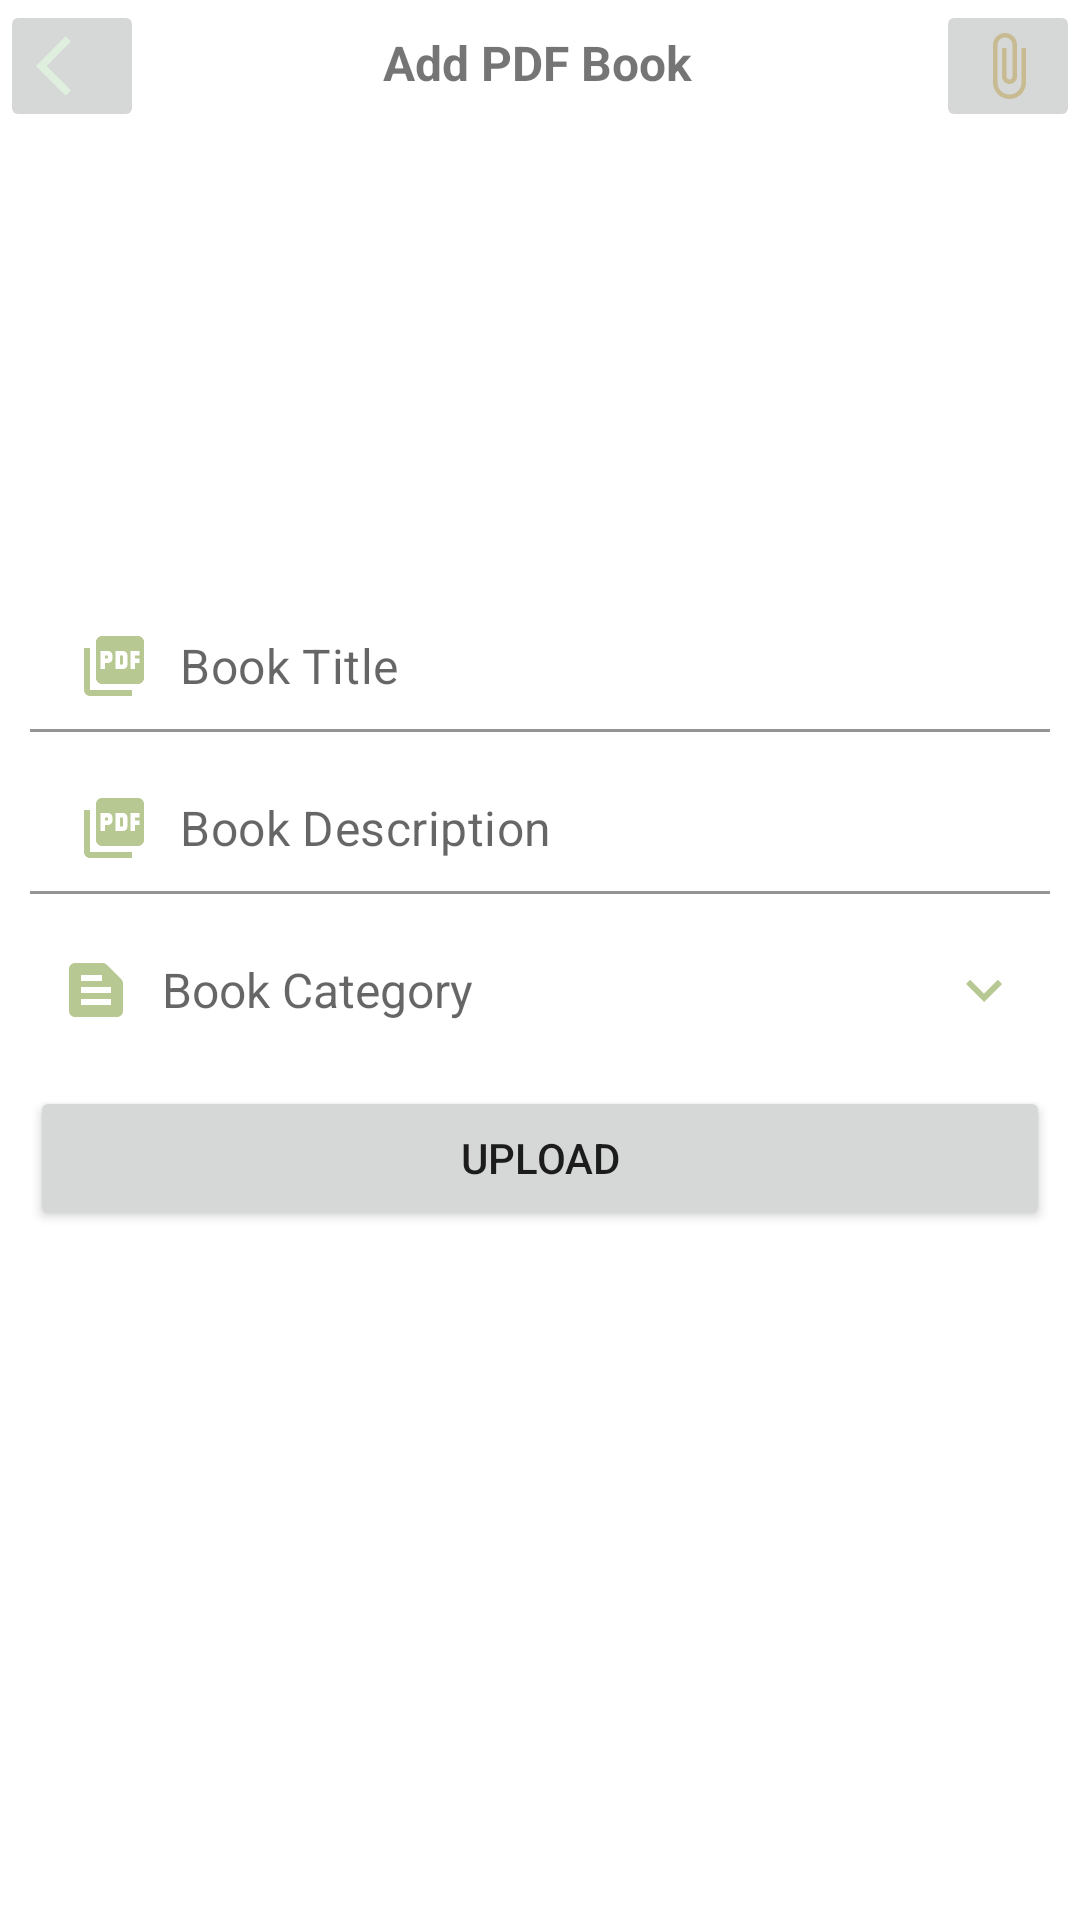

Android layout source for this screen:
<!-- AndroidManifest.xml: application theme Theme.BookAppTest2 -->
<!-- res/layout/activity_add_pdfactivity.xml -->
<?xml version="1.0" encoding="utf-8"?>
<androidx.constraintlayout.widget.ConstraintLayout xmlns:android="http://schemas.android.com/apk/res/android"
    xmlns:app="http://schemas.android.com/apk/res-auto"
    xmlns:tools="http://schemas.android.com/tools"
    android:layout_width="match_parent"
    android:layout_height="match_parent"
    tools:context=".AddPDFActivity">

    <ImageButton
        android:id="@+id/btnBackAddPDF"
        android:layout_width="wrap_content"
        android:layout_height="wrap_content"
        app:layout_constraintStart_toStartOf="parent"
        app:layout_constraintTop_toTopOf="parent"
        app:srcCompat="@drawable/ic_back" />

    <TextView
        android:id="@+id/txtEditPDF"
        android:layout_width="wrap_content"
        android:layout_height="wrap_content"
        android:layout_marginTop="10dp"
        android:layout_marginEnd="50dp"
        android:text="Add PDF Book"
        android:textSize="16sp"
        android:textStyle="bold"
        app:layout_constraintEnd_toEndOf="parent"
        app:layout_constraintStart_toEndOf="@+id/btnBackAddPDF"
        app:layout_constraintTop_toTopOf="parent" />

    <ImageButton
        android:id="@+id/btnAttach"
        android:layout_width="wrap_content"
        android:layout_height="wrap_content"
        app:layout_constraintEnd_toEndOf="parent"
        app:layout_constraintTop_toTopOf="parent"
        app:srcCompat="@drawable/ic_attach_pdf_file" />

    <com.google.android.material.textfield.TextInputLayout
        android:id="@+id/txtInputPDFBookTitle"
        android:layout_width="match_parent"
        android:layout_height="wrap_content"
        android:layout_marginStart="10dp"
        android:layout_marginTop="200dp"
        android:layout_marginEnd="10dp"
        app:layout_constraintEnd_toEndOf="parent"
        app:layout_constraintStart_toStartOf="parent"
        app:layout_constraintTop_toTopOf="parent"
        app:hintEnabled="false">


        <EditText
            android:id="@+id/txtBookTitleAddPDF"
            android:layout_width="match_parent"
            android:layout_height="wrap_content"
            android:ems="10"
            android:drawableStart="@drawable/ic_pdf_green"
            android:drawablePadding="10dp"
            android:hint="Book Title"
            android:inputType="textPersonName|textCapWords"
            android:background="@color/white"
            android:padding="10dp"
            android:textSize="16sp"/>
    </com.google.android.material.textfield.TextInputLayout>

    <com.google.android.material.textfield.TextInputLayout
        android:id="@+id/txtInputPDFDescription"
        android:layout_width="match_parent"
        android:layout_height="wrap_content"
        android:layout_marginStart="10dp"
        android:layout_marginTop="10dp"
        android:layout_marginEnd="10dp"
        app:hintEnabled="false"
        app:layout_constraintEnd_toEndOf="parent"
        app:layout_constraintStart_toStartOf="parent"
        app:layout_constraintTop_toBottomOf="@id/txtInputPDFBookTitle">


        <EditText
            android:id="@+id/txtDescriptionAddPDF"
            android:layout_width="match_parent"
            android:layout_height="wrap_content"
            android:background="@color/white"
            android:drawableStart="@drawable/ic_pdf_green"
            android:drawablePadding="10dp"
            android:inputType="textMultiLine|textCapSentences"
            android:ems="10"
            android:hint="Book Description"
            android:padding="10dp"
            android:textSize="16sp"/>
    </com.google.android.material.textfield.TextInputLayout>

    <TextView
        android:id="@+id/txtCategoryAddPDF"
        android:layout_width="match_parent"
        android:layout_height="wrap_content"
        android:layout_marginStart="10dp"
        android:layout_marginTop="10dp"
        android:layout_marginEnd="10dp"
        android:drawablePadding="10dp"
        android:gravity="center_vertical"
        android:hint="Book Category"
        android:padding="10dp"
        android:textSize="16sp"
        app:layout_constraintEnd_toEndOf="parent"
        app:layout_constraintStart_toStartOf="parent"
        app:layout_constraintTop_toBottomOf="@+id/txtInputPDFDescription"
        app:drawableStartCompat="@drawable/ic_book_title_add_pdf"
        app:drawableEndCompat="@drawable/ic_down" />

    <Button
        android:id="@+id/btnSubmitPDF"
        android:layout_width="match_parent"
        android:layout_height="wrap_content"
        android:layout_marginStart="10dp"
        android:layout_marginTop="10dp"
        android:layout_marginEnd="10dp"
        android:text="Upload"
        app:layout_constraintEnd_toEndOf="parent"
        app:layout_constraintStart_toStartOf="parent"
        app:layout_constraintTop_toBottomOf="@+id/txtCategoryAddPDF" />

</androidx.constraintlayout.widget.ConstraintLayout>
<!-- resources referenced by this layout -->
<resources>
  <color name="white">#FFFFFFFF</color>
  <!-- drawable ic_attach_pdf_file (drawable) -->
  <vector android:height="24dp" android:tint="#C8BB92"
      android:viewportHeight="24" android:viewportWidth="24"
      android:width="24dp" xmlns:android="http://schemas.android.com/apk/res/android">
      <path android:fillColor="@android:color/white" android:pathData="M16.5,6v11.5c0,2.21 -1.79,4 -4,4s-4,-1.79 -4,-4V5c0,-1.38 1.12,-2.5 2.5,-2.5s2.5,1.12 2.5,2.5v10.5c0,0.55 -0.45,1 -1,1s-1,-0.45 -1,-1V6H10v9.5c0,1.38 1.12,2.5 2.5,2.5s2.5,-1.12 2.5,-2.5V5c0,-2.21 -1.79,-4 -4,-4S7,2.79 7,5v12.5c0,3.04 2.46,5.5 5.5,5.5s5.5,-2.46 5.5,-5.5V6h-1.5z"/>
  </vector>
  <!-- drawable ic_back (drawable) -->
  <vector android:height="24dp" android:tint="#DFEFDE"
      android:viewportHeight="24" android:viewportWidth="24"
      android:width="24dp" xmlns:android="http://schemas.android.com/apk/res/android">
      <path android:fillColor="@android:color/white" android:pathData="M11.67,3.87L9.9,2.1 0,12l9.9,9.9 1.77,-1.77L3.54,12z"/>
  </vector>
  <!-- drawable ic_book_title_add_pdf (drawable) -->
  <vector android:height="24dp" android:tint="#B8C892"
      android:viewportHeight="24" android:viewportWidth="24"
      android:width="24dp" xmlns:android="http://schemas.android.com/apk/res/android">
      <path android:fillColor="@android:color/white" android:pathData="M20.41,8.41l-4.83,-4.83C15.21,3.21 14.7,3 14.17,3H5C3.9,3 3,3.9 3,5v14c0,1.1 0.9,2 2,2h14c1.1,0 2,-0.9 2,-2V9.83C21,9.3 20.79,8.79 20.41,8.41zM7,7h7v2H7V7zM17,17H7v-2h10V17zM17,13H7v-2h10V13z"/>
  </vector>
  <!-- drawable ic_down (drawable) -->
  <vector android:height="24dp" android:tint="#B8C892"
      android:viewportHeight="24" android:viewportWidth="24"
      android:width="24dp" xmlns:android="http://schemas.android.com/apk/res/android">
      <path android:fillColor="@android:color/white" android:pathData="M7.41,8.59L12,13.17l4.59,-4.58L18,10l-6,6 -6,-6 1.41,-1.41z"/>
  </vector>
  <!-- drawable ic_pdf_green (drawable) -->
  <vector android:height="24dp" android:tint="#B8C892"
      android:viewportHeight="24" android:viewportWidth="24"
      android:width="24dp" xmlns:android="http://schemas.android.com/apk/res/android">
      <path android:fillColor="@android:color/white" android:pathData="M20,2L8,2c-1.1,0 -2,0.9 -2,2v12c0,1.1 0.9,2 2,2h12c1.1,0 2,-0.9 2,-2L22,4c0,-1.1 -0.9,-2 -2,-2zM11.5,9.5c0,0.83 -0.67,1.5 -1.5,1.5L9,11v2L7.5,13L7.5,7L10,7c0.83,0 1.5,0.67 1.5,1.5v1zM16.5,11.5c0,0.83 -0.67,1.5 -1.5,1.5h-2.5L12.5,7L15,7c0.83,0 1.5,0.67 1.5,1.5v3zM20.5,8.5L19,8.5v1h1.5L20.5,11L19,11v2h-1.5L17.5,7h3v1.5zM9,9.5h1v-1L9,8.5v1zM4,6L2,6v14c0,1.1 0.9,2 2,2h14v-2L4,20L4,6zM14,11.5h1v-3h-1v3z"/>
  </vector>
  <style name="Theme.BookAppTest2" parent="Theme.MaterialComponents.DayNight.NoActionBar">
          
          <item name="colorPrimary">@color/purple_500</item>
          <item name="colorPrimaryVariant">@color/purple_700</item>
          <item name="colorOnPrimary">@color/white</item>
          
          <item name="colorSecondary">@color/teal_200</item>
          <item name="colorSecondaryVariant">@color/teal_700</item>
          <item name="colorOnSecondary">@color/black</item>
          
          <item name="android:statusBarColor" tools:targetApi="l">?attr/colorPrimaryVariant</item>
          
      </style>
  <color name="purple_500">#FF6200EE</color>
  <color name="purple_700">#FF3700B3</color>
  <color name="teal_200">#FF03DAC5</color>
  <color name="teal_700">#FF018786</color>
  <color name="black">#FF000000</color>
</resources>
